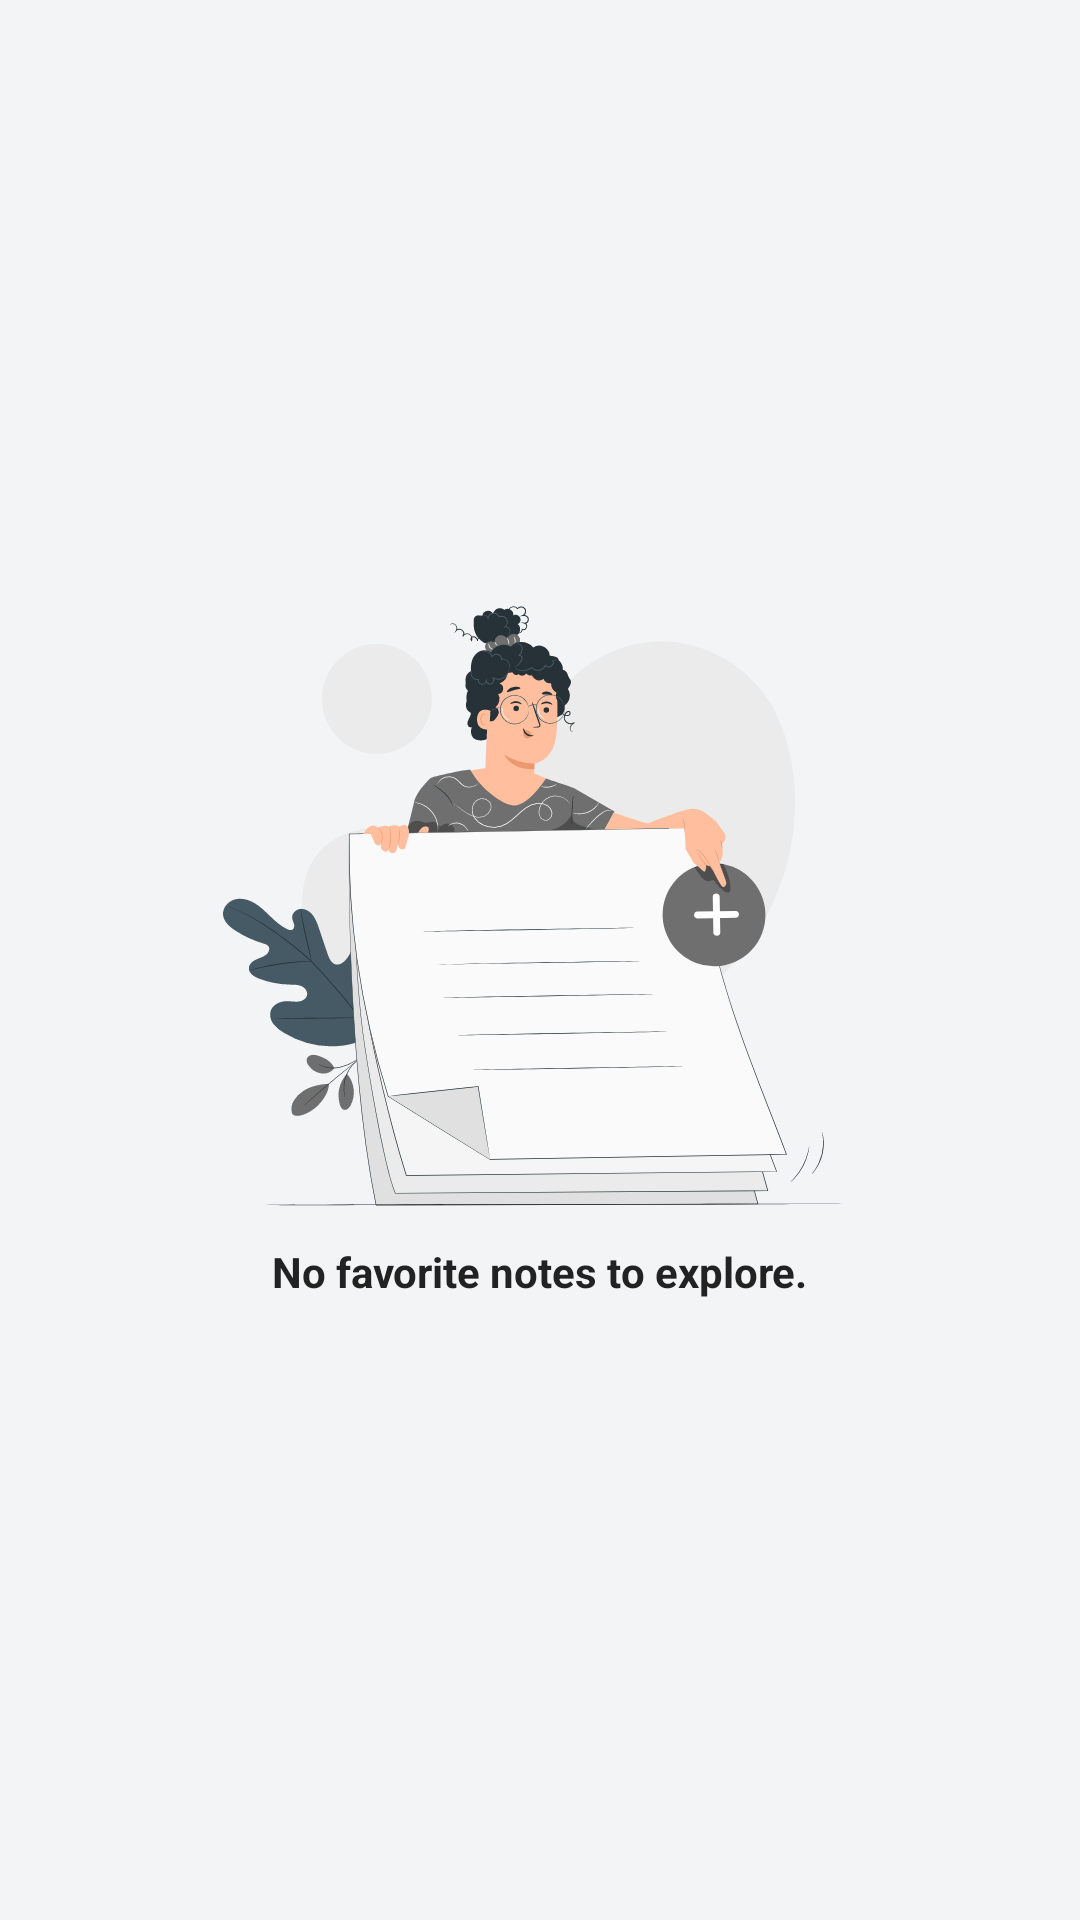

Reconstruct the res/layout file that produces this screen, plus the resources it refers to.
<!-- AndroidManifest.xml: application theme Theme.Notable -->
<!-- res/layout/activity_favorite.xml -->
<?xml version="1.0" encoding="utf-8"?>
<androidx.coordinatorlayout.widget.CoordinatorLayout
    xmlns:android="http://schemas.android.com/apk/res/android"
    xmlns:app="http://schemas.android.com/apk/res-auto"
    xmlns:tools="http://schemas.android.com/tools"
    android:layout_width="match_parent"
    android:layout_height="match_parent"
    android:background="@color/primary"
    tools:context=".ui.activities.FavoriteActivity">

    <com.google.android.material.appbar.AppBarLayout
        android:background="@color/primary"
        android:layout_width="match_parent"
        android:layout_height="wrap_content">

        <androidx.appcompat.widget.Toolbar
            android:id="@+id/toolbar"
            app:titleTextColor="@color/primary_invert"
            android:background="@color/primary"
            app:layout_scrollFlags="scroll|enterAlways"
            app:layout_constraintTop_toTopOf="parent"
            app:popupTheme="@style/PopupMenuStyle"
            android:layout_width="match_parent"
            android:layout_height="?attr/actionBarSize"/>
    </com.google.android.material.appbar.AppBarLayout>

    <LinearLayout
        android:id="@+id/emptyIndicator"
        android:layout_gravity="center"
        app:layout_behavior="@string/appbar_scrolling_view_behavior"
        android:layout_marginBottom="150dp"
        android:orientation="vertical"
        android:layout_width="wrap_content"
        android:layout_height="wrap_content"
        tools:ignore="UseCompoundDrawables">

        <ImageView
            android:src="@drawable/illustration_favorite"
            android:layout_width="230dp"
            android:layout_height="230dp"/>

        <TextView
            android:text="@string/empty_notes_favorite"
            android:textStyle="bold"
            android:textColor="@color/primary_invert"
            android:layout_gravity="center"
            android:layout_width="wrap_content"
            android:layout_height="wrap_content"/>
    </LinearLayout>

    <androidx.recyclerview.widget.RecyclerView
        android:id="@+id/noteList"
        app:layout_behavior="@string/appbar_scrolling_view_behavior"
        style="@style/RecyclerStyle"
        android:layout_width="match_parent"
        android:layout_height="match_parent"/>
</androidx.coordinatorlayout.widget.CoordinatorLayout>
<!-- resources referenced by this layout -->
<resources>
  <color name="primary">@color/ghost_white</color>
  <color name="primary_invert">@color/dark_grey</color>
  <!-- drawable illustration_favorite: vector/xml drawable (drawable, 37952 chars, omitted) -->
  <string name="empty_notes_favorite">No favorite notes to explore.</string>
  <style name="PopupMenuStyle" parent="Widget.AppCompat.PopupMenu">
          <item name="popupMenuBackground">@drawable/bg_popup_menu</item>
          <item name="android:textColor">@color/popup_menu_text</item>
      </style>
  <style name="RecyclerStyle">
          <item name="android:layout_marginEnd">10dp</item>
          <item name="android:layout_marginStart">10dp</item>
      </style>
  <style name="Theme.Notable" parent="Base.Theme.Notable">
          <item name="android:windowLightStatusBar">true</item>
      </style>
  <color name="ghost_white">#F3F4F6</color>
  <color name="dark_grey">#222222</color>
  <!-- drawable bg_popup_menu (drawable) -->
  <?xml version="1.0" encoding="utf-8"?>
  <shape xmlns:android="http://schemas.android.com/apk/res/android"
      android:shape="rectangle">
      <solid android:color="@color/popup_menu_bg"/>
      <corners android:radius="16dp"/>
  </shape>
  <color name="popup_menu_text">#2E2E2E</color>
  <style name="Base.Theme.Notable" parent="Theme.Material3.DayNight.NoActionBar">
          
          <item name="colorPrimary">@color/primary_invert</item>
          <item name="colorPrimaryContainer">#3E3E3E</item>
          <item name="colorAccent">@color/dark_grey</item>
          <item name="windowActionModeOverlay">true</item>
  
          
          <item name="android:statusBarColor">@color/primary</item>
  
          
          <item name="actionOverflowButtonStyle">@style/OverFlowButtonStyle</item>
  
          
          <item name="homeAsUpIndicator">@drawable/ic_arrow_back</item>
      </style>
  <color name="popup_menu_bg">#ECECEC</color>
  <style name="OverFlowButtonStyle" parent="Widget.AppCompat.ActionButton.Overflow">
          <item name="android:tint">@color/primary_invert</item>
      </style>
</resources>
